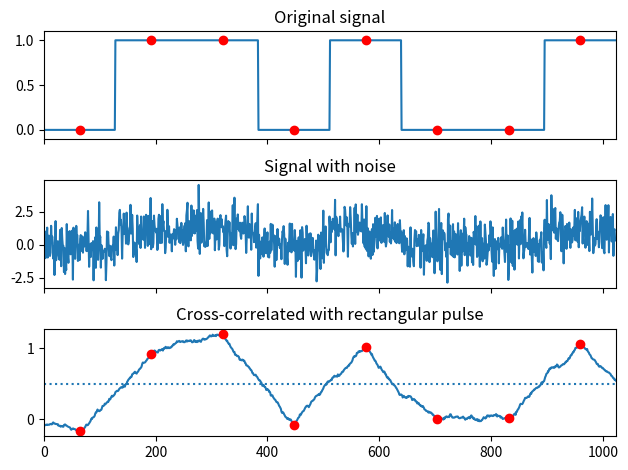

Generate this figure with matplotlib:
from scipy import signal
import matplotlib.pyplot as plt
import numpy as np

sig = np.repeat([0., 1., 1., 0., 1., 0., 0., 1.], 128)
sig_noise = sig + np.random.randn(len(sig))
corr = signal.correlate(sig_noise, np.ones(128), mode='same') / 128
clock = np.arange(64, len(sig), 128)
fig, (ax_orig, ax_noise, ax_corr) = plt.subplots(3, 1, sharex=True)
ax_orig.plot(sig)
ax_orig.plot(clock, sig[clock], 'ro')
ax_orig.set_title('Original signal')
ax_noise.plot(sig_noise)
ax_noise.set_title('Signal with noise')
ax_corr.plot(corr)
ax_corr.plot(clock, corr[clock], 'ro')
ax_corr.axhline(0.5, ls=':')
ax_corr.set_title('Cross-correlated with rectangular pulse')
ax_orig.margins(0, 0.1)
fig.tight_layout()
plt.show()